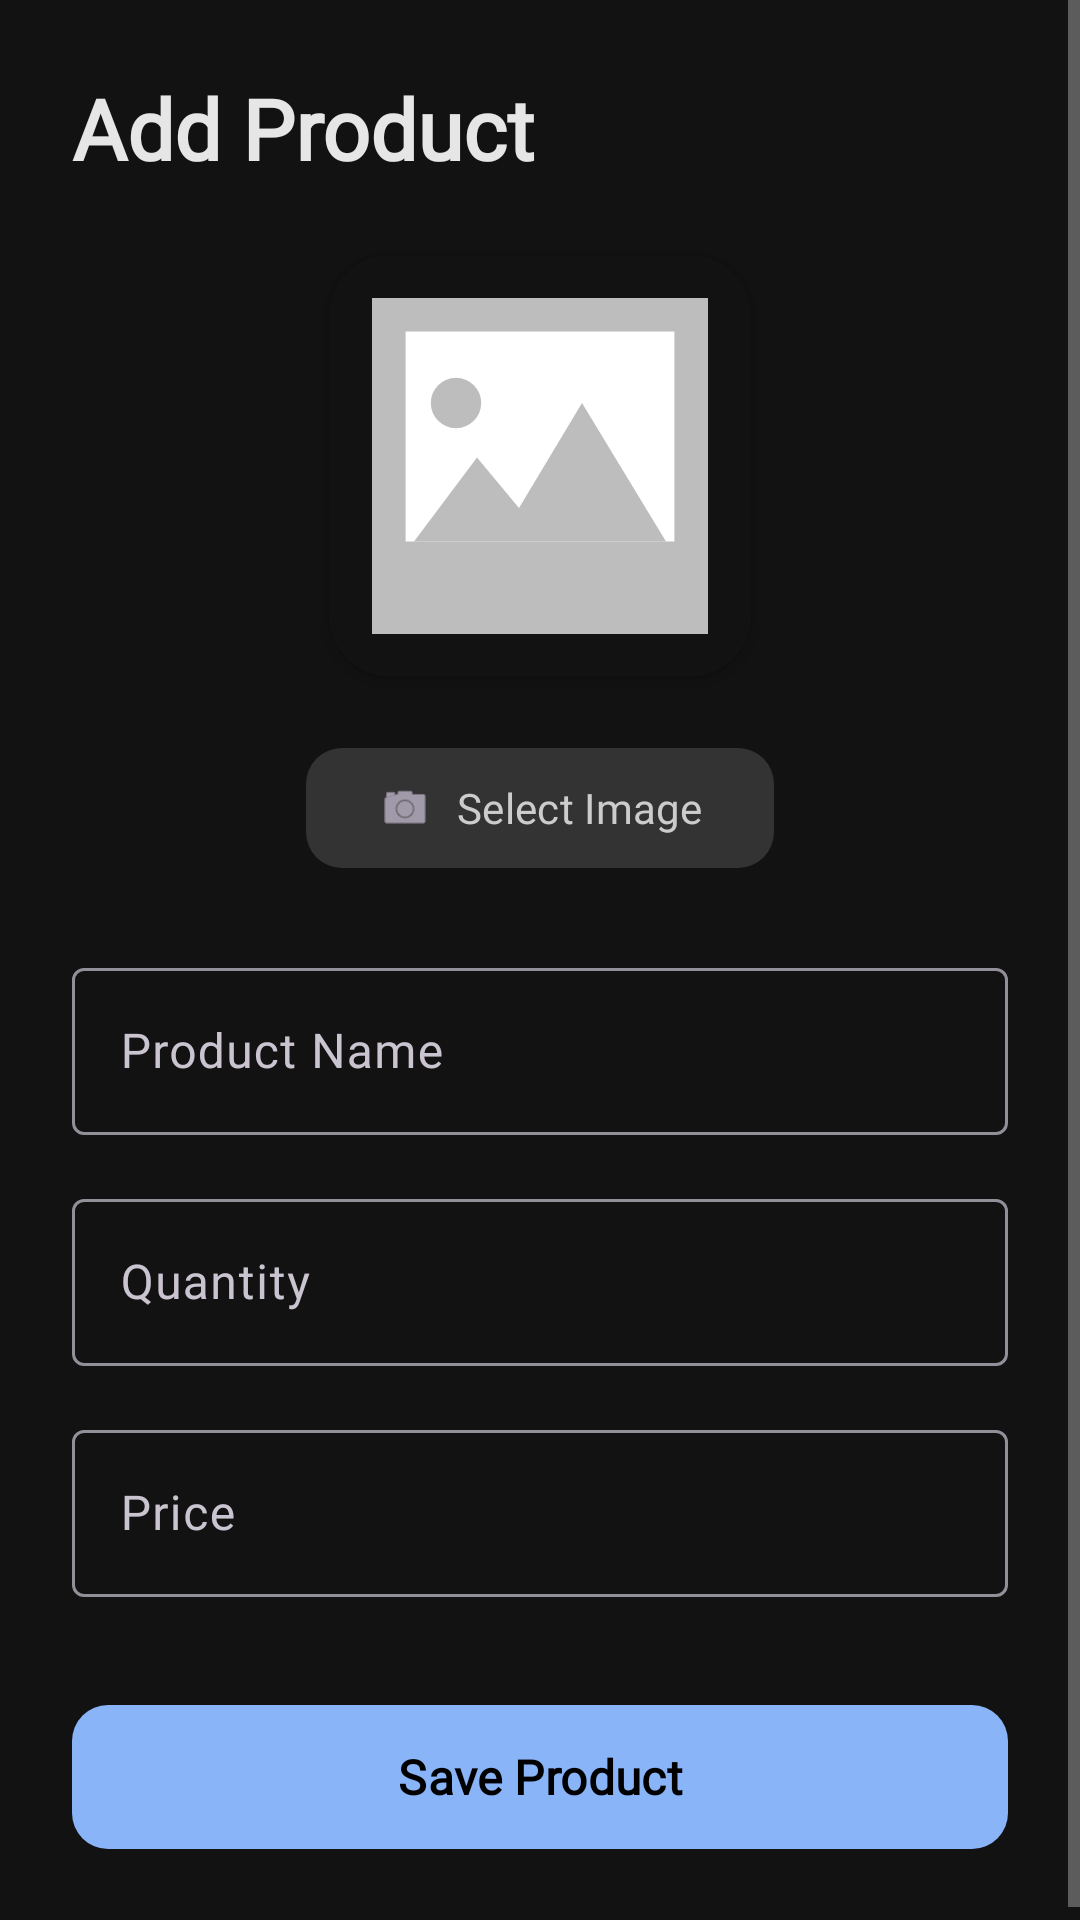

The Android layout XML behind this screen, and the referenced resources:
<!-- AndroidManifest.xml: application theme Theme.InventoryApp -->
<!-- res/layout/activity_add_edit_product.xml -->
<?xml version="1.0" encoding="utf-8"?>
<ScrollView xmlns:android="http://schemas.android.com/apk/res/android"
    xmlns:app="http://schemas.android.com/apk/res-auto"
    android:id="@+id/add_edit_root"
    android:layout_width="match_parent"
    android:layout_height="match_parent"
    android:background="@color/background">

    <LinearLayout
        android:layout_width="match_parent"
        android:layout_height="wrap_content"
        android:orientation="vertical"
        android:padding="24dp">

        <TextView
            android:id="@+id/tvTitle"
            android:layout_width="wrap_content"
            android:layout_height="wrap_content"
            android:fontFamily="@font/montserrat"
            android:text="@string/add_product"
            android:textColor="@color/text_primary"
            android:textSize="28sp"
            android:textStyle="bold"
            android:layout_marginBottom="24dp"/>

        
        <com.google.android.material.card.MaterialCardView
            android:layout_width="140dp"
            android:layout_height="140dp"
            android:layout_gravity="center"
            app:cardCornerRadius="20dp"
            app:cardElevation="4dp"
            app:strokeWidth="0dp"
            android:layout_marginBottom="20dp">

            <ImageView
                android:id="@+id/imgProduct"
                android:layout_width="match_parent"
                android:layout_height="match_parent"
                android:src="@drawable/ic_product_placeholder"
                android:scaleType="centerCrop"
                android:background="@color/background"/>
        </com.google.android.material.card.MaterialCardView>

        
        <com.google.android.material.button.MaterialButton
            android:id="@+id/btnSelectImage"
            style="@style/Widget.Material3.Button.TonalButton"
            android:layout_width="wrap_content"
            android:layout_height="wrap_content"
            android:layout_gravity="center"
            android:text="@string/select_image"
            android:textAllCaps="false"
            app:cornerRadius="12dp"
            android:layout_marginBottom="24dp"
            android:fontFamily="@font/montserrat"
            app:backgroundTint="@color/border"
            android:textColor="@color/secondary_text"
            app:icon="@android:drawable/ic_menu_camera"/>

        
        <com.google.android.material.textfield.TextInputLayout
            android:layout_width="match_parent"
            android:layout_height="wrap_content"
            android:hint="@string/product_name_hint"
            style="@style/Widget.Material3.TextInputLayout.OutlinedBox"
            app:shapeAppearance="@style/ShapeAppearance.Material3.SmallComponent">

            <com.google.android.material.textfield.TextInputEditText
                android:id="@+id/etName"
                android:layout_width="match_parent"
                android:layout_height="wrap_content"
                android:fontFamily="@font/montserrat"/>
        </com.google.android.material.textfield.TextInputLayout>

        
        <com.google.android.material.textfield.TextInputLayout
            android:layout_width="match_parent"
            android:layout_height="wrap_content"
            android:hint="@string/quantity_hint"
            android:layout_marginTop="16dp"
            style="@style/Widget.Material3.TextInputLayout.OutlinedBox"
            app:shapeAppearance="@style/ShapeAppearance.Material3.SmallComponent">

            <com.google.android.material.textfield.TextInputEditText
                android:id="@+id/etQty"
                android:layout_width="match_parent"
                android:layout_height="wrap_content"
                android:inputType="number"
                android:fontFamily="@font/montserrat"/>
        </com.google.android.material.textfield.TextInputLayout>

        
        <com.google.android.material.textfield.TextInputLayout
            android:layout_width="match_parent"
            android:layout_height="wrap_content"
            android:hint="@string/price_hint"
            android:layout_marginTop="16dp"
            style="@style/Widget.Material3.TextInputLayout.OutlinedBox"
            app:shapeAppearance="@style/ShapeAppearance.Material3.SmallComponent">

            <com.google.android.material.textfield.TextInputEditText
                android:id="@+id/etPrice"
                android:layout_width="match_parent"
                android:layout_height="wrap_content"
                android:inputType="numberDecimal"
                android:fontFamily="@font/montserrat"/>
        </com.google.android.material.textfield.TextInputLayout>

        
        <com.google.android.material.button.MaterialButton
            android:id="@+id/btnSave"
            android:layout_width="match_parent"
            android:layout_height="56dp"
            android:text="@string/save_product"
            android:textAllCaps="false"
            android:textSize="16sp"
            android:textStyle="bold"
            app:cornerRadius="12dp"
            android:layout_marginTop="32dp"
            android:fontFamily="@font/montserrat"
            app:backgroundTint="@color/primary"/>

    </LinearLayout>

</ScrollView>
<!-- resources referenced by this layout -->
<resources>
  <color name="background">#121212</color>
  <color name="border">#333333</color>
  <color name="primary">#8AB4F8</color>
  <color name="secondary_text">#CCCCCC</color>
  <color name="text_primary">#E6E6E6</color>
  <!-- drawable ic_product_placeholder (drawable) -->
  <vector xmlns:android="http://schemas.android.com/apk/res/android"
      android:width="100dp"
      android:height="100dp"
      android:viewportWidth="100"
      android:viewportHeight="100">
      
      <path
          android:fillColor="#BDBDBD"
          android:pathData="M10,10h80v80h-80z" />
      
      <path
          android:fillColor="#FFFFFF"
          android:pathData="M18,18h64v50h-64z" />
      
      <path
          android:fillColor="#BDBDBD"
          android:pathData="M30,35m-6,0a6,6 0,1 1,12 0a6,6 0,1 1,-12 0" />
      
      <path
          android:fillColor="#BDBDBD"
          android:pathData="M20,68l15,-20l10,12l15,-25l20,33z" />
  </vector>
  <string name="add_product">Add Product</string>
  <string name="price_hint">Price</string>
  <string name="product_name_hint">Product Name</string>
  <string name="quantity_hint">Quantity</string>
  <string name="save_product">Save Product</string>
  <string name="select_image">Select Image</string>
  <style name="Theme.InventoryApp" parent="Theme.Material3.Dark.NoActionBar">
  
          
          <item name="colorPrimary">@color/primary</item>
          <item name="colorOnPrimary">#000000</item>
  
          <item name="android:colorBackground">@color/background</item>
          <item name="colorSurface">@color/surface</item>
          <item name="colorSurfaceVariant">@color/secondary_bg</item>
  
          <item name="colorSecondary">@color/text_secondary</item>
          <item name="colorTertiary">#81C995</item> 
  
          
          <item name="android:textColorPrimary">@color/text_primary</item>
          <item name="android:textColorSecondary">@color/text_secondary</item>
  
      </style>
  <color name="surface">#1F1F1F</color>
  <color name="secondary_bg">#2D2D2D</color>
  <color name="text_secondary">#A0A0A0</color>
</resources>
